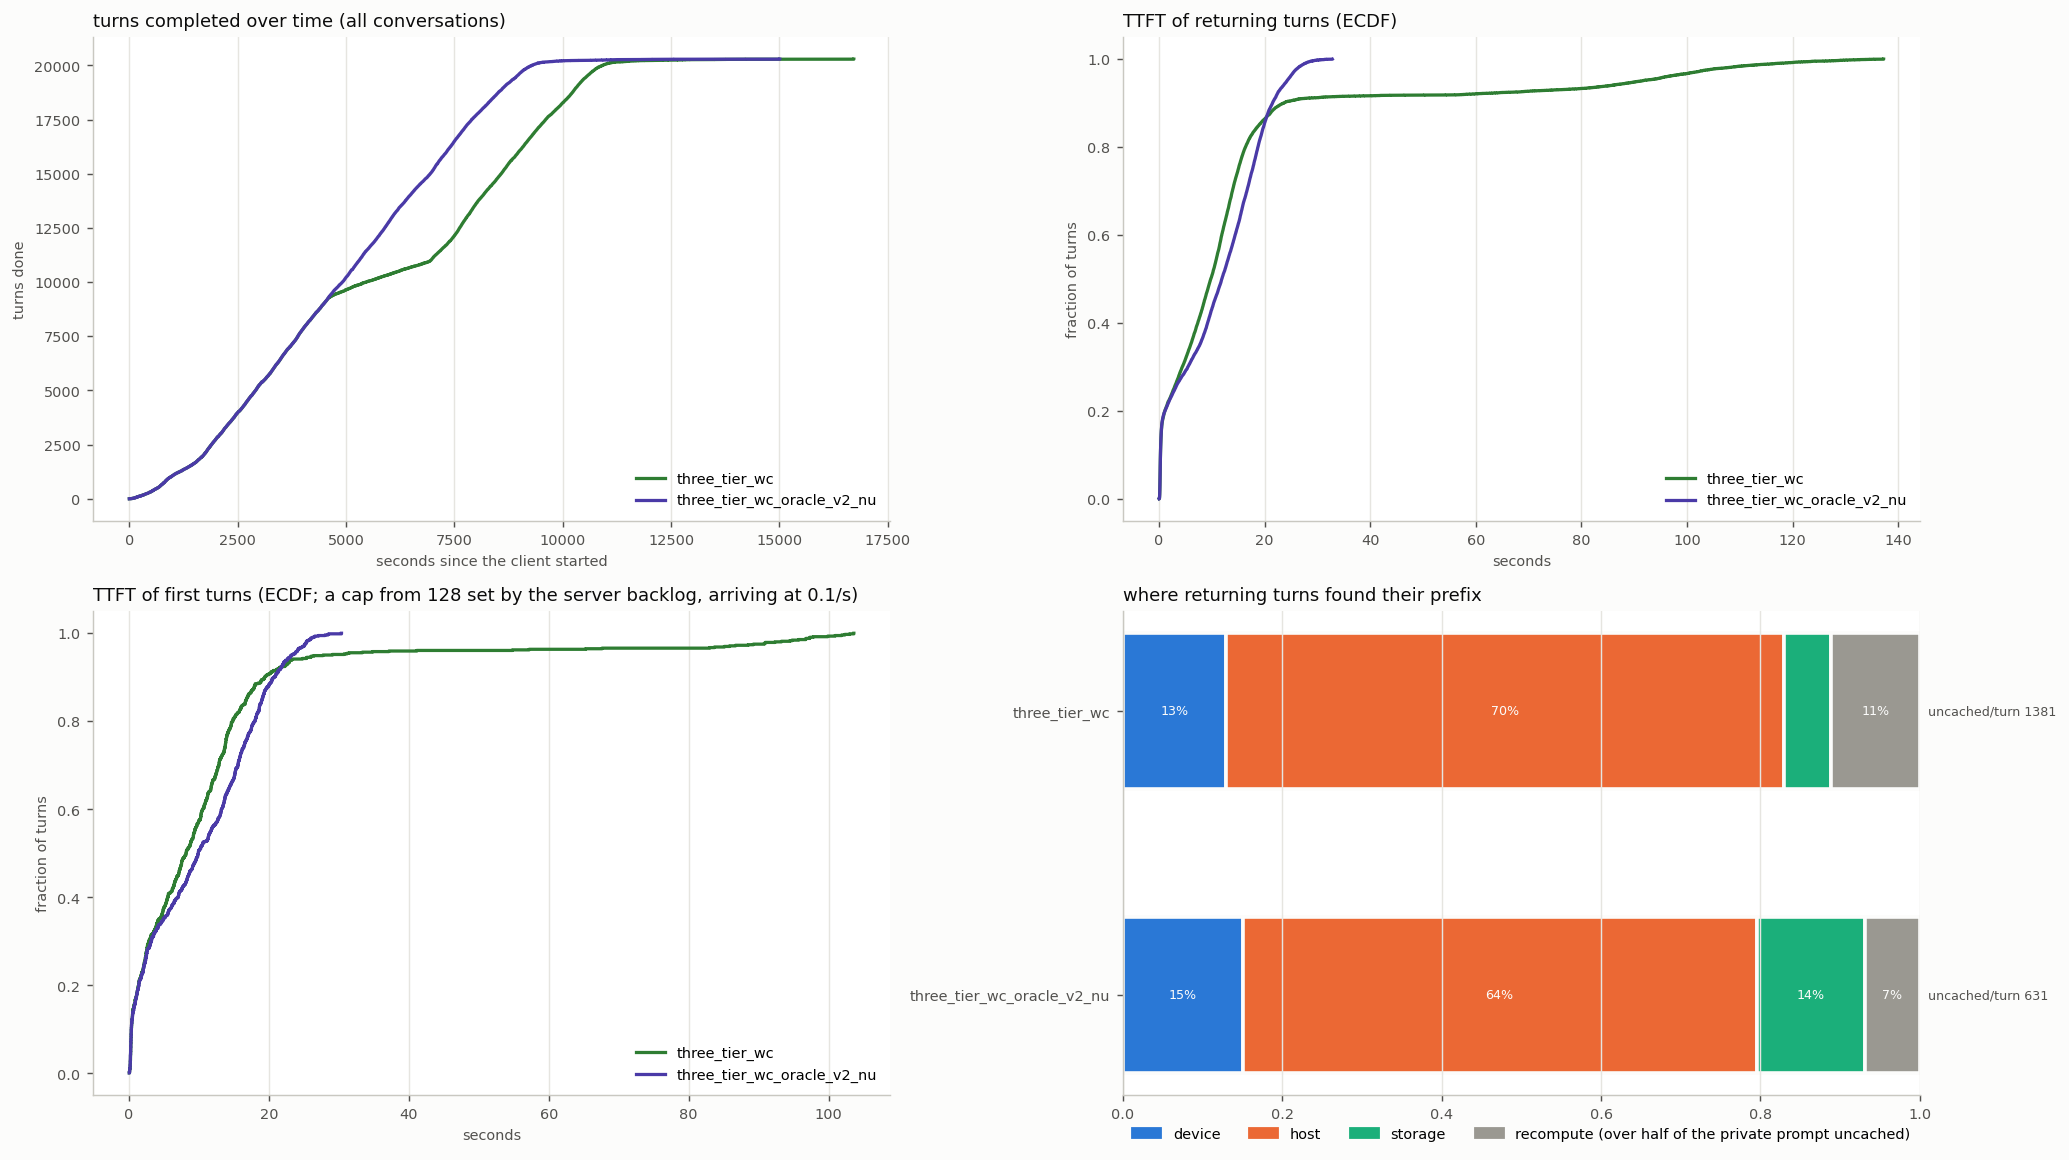

Source data for this figure (header and first rows):
arm, turns, conversations, wall_s, turn0_ttft_p50, ret_ttft_mean, ret_ttft_p50, ret_ttft_p90, ret_ttft_p99, ret_uncached_mean, ret_uncached_total, t95_done_s, uncached_total, hits_device, hits_host, hits_storage, cold_returns, d2h_tokens, h2d_tokens, h2s_tokens, s2h_tokens, evict_device_tokens, evict_host_tokens, peak_queue
three_tier_wc, 20293, 768, 16715, 8.17, 15.94, 9.808, 23.6, 116.7, 1381, 26972586, 10440, 31501698, 2515, 13693, 1141, 2176, 35014336, 264695232, 35014336, 22187584, 299041856, 55642560, 89
three_tier_wc_oracle_v2_nu, 20293, 768, 15008, 9.9, 11.29, 11.9, 21.5, 27.6, 631, 12313415, 8805, 16813407, 2934, 12591, 2650, 1350, 20325888, 273220480, 20325888, 23465920, 292878592, 66456832, 73
